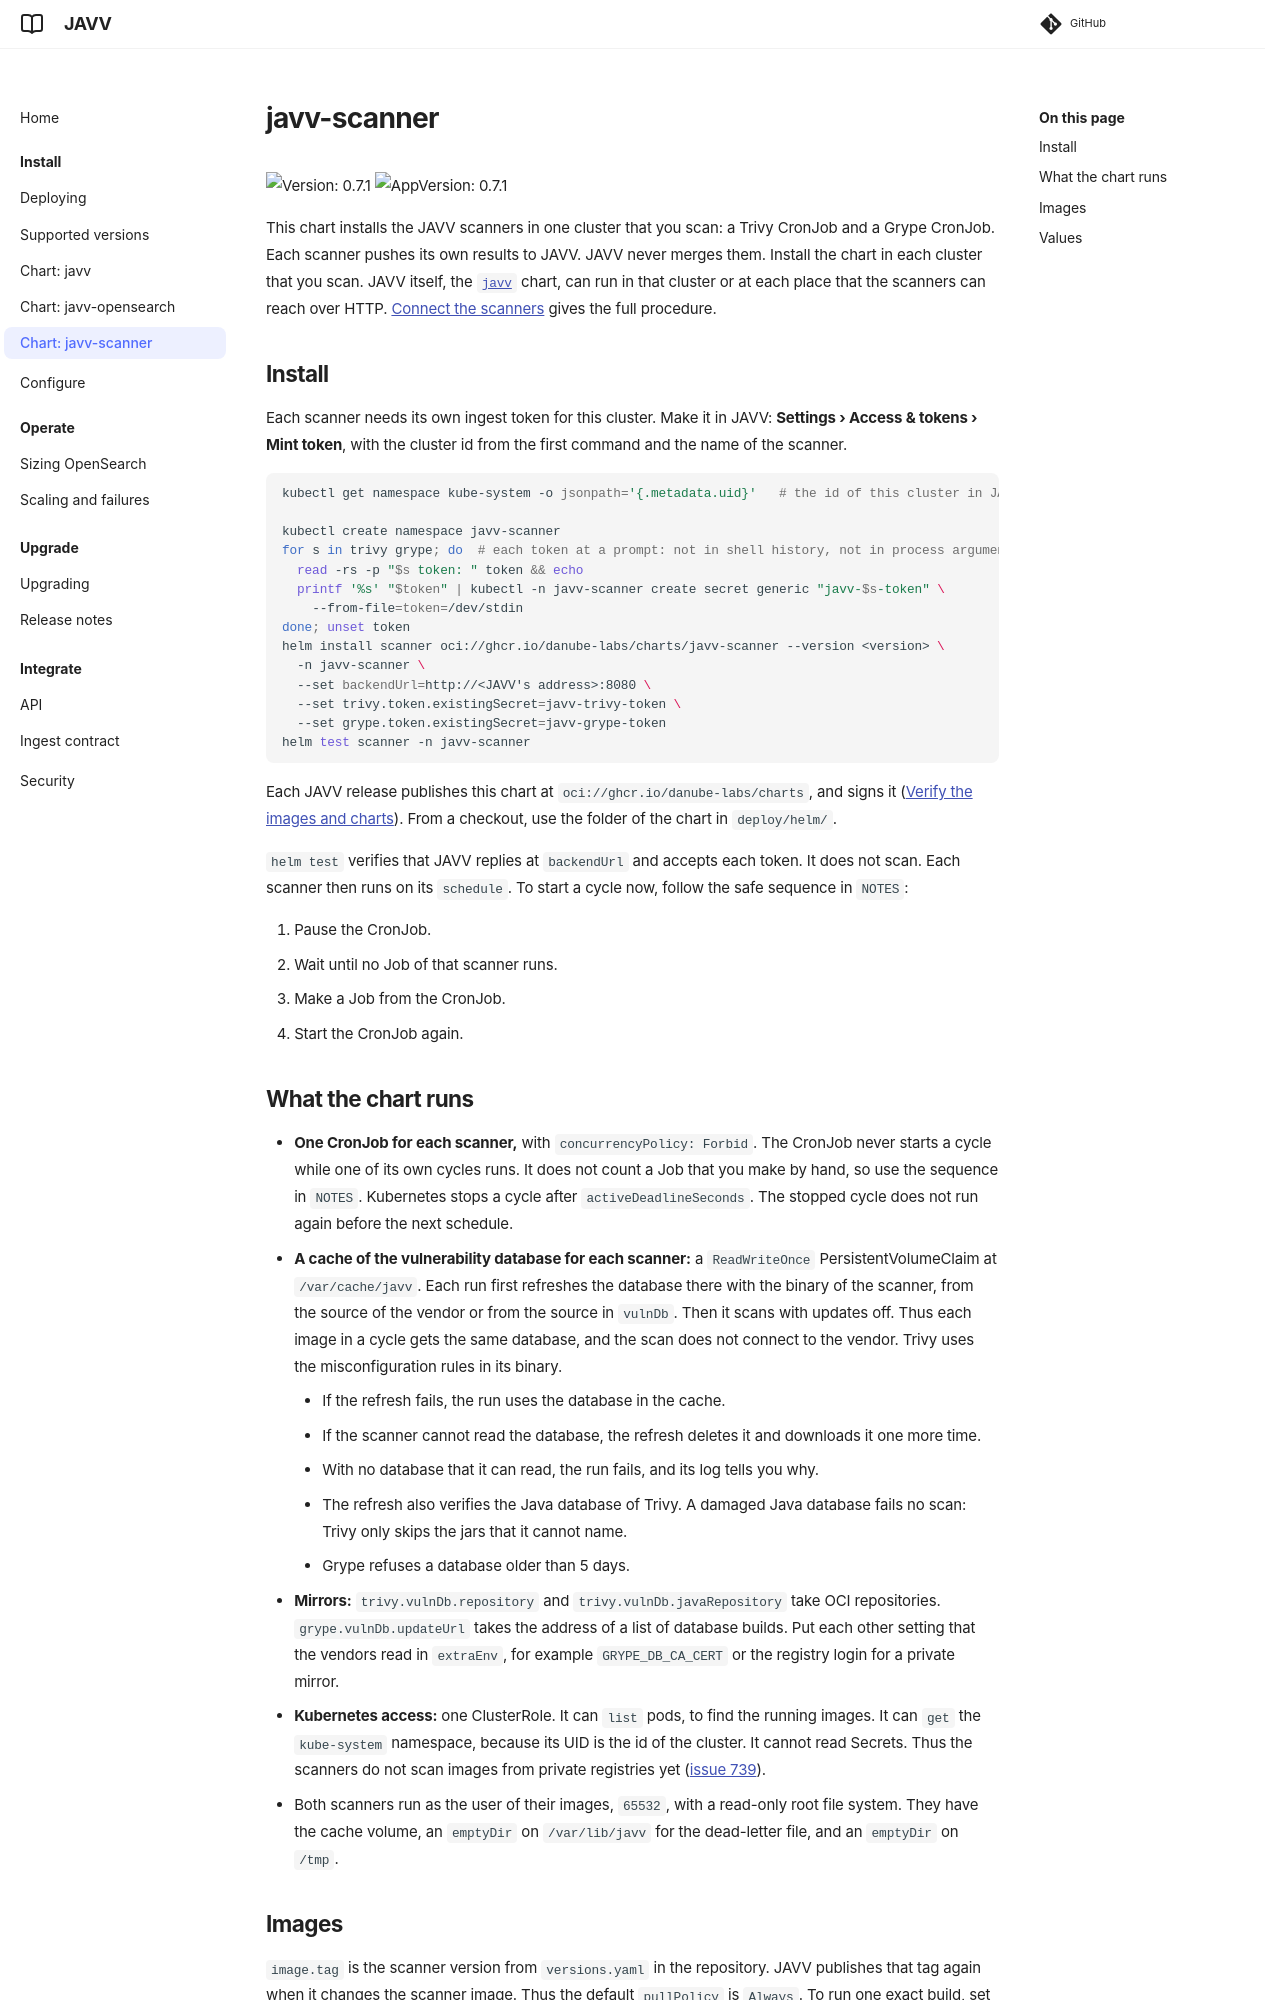

repository: Danube-Labs/javv-poc · page: 0.7/deploy/helm/javv-scanner/index.html · generator: mkdocs

# javv-scanner

![Version: 0.7.1](https://img.shields.io/badge/Version-0.7.1-informational?style=flat-square) ![AppVersion: 0.7.1](https://img.shields.io/badge/AppVersion-0.7.1-informational?style=flat-square)

This chart installs the JAVV scanners in one cluster that you scan: a Trivy CronJob and a Grype
CronJob. Each scanner pushes its own results to JAVV. JAVV never merges them. Install the chart in
each cluster that you scan. JAVV itself, the [`javv`](../javv/README.md) chart, can run in that
cluster or at each place that the scanners can reach over HTTP.
[Connect the scanners](../../../docs/DEPLOYING.md#connect-the-scanners) gives the full procedure.

## Install

Each scanner needs its own ingest token for this cluster. Make it in JAVV: **Settings › Access &
tokens › Mint token**, with the cluster id from the first command and the name of the scanner.

```bash
kubectl get namespace kube-system -o jsonpath='{.metadata.uid}'   # the id of this cluster in JAVV

kubectl create namespace javv-scanner
for s in trivy grype; do  # each token at a prompt: not in shell history, not in process arguments
  read -rs -p "$s token: " token && echo
  printf '%s' "$token" | kubectl -n javv-scanner create secret generic "javv-$s-token" \
    --from-file=token=/dev/stdin
done; unset token
helm install scanner oci://ghcr.io/danube-labs/charts/javv-scanner --version <version> \
  -n javv-scanner \
  --set backendUrl=http://<JAVV's address>:8080 \
  --set trivy.token.existingSecret=javv-trivy-token \
  --set grype.token.existingSecret=javv-grype-token
helm test scanner -n javv-scanner
```

Each JAVV release publishes this chart at `oci://ghcr.io/danube-labs/charts`, and signs it
([Verify the images and charts](../../../docs/DEPLOYING.md#verify-the-images-and-charts)). From a
checkout, use the folder of the chart in `deploy/helm/`.

`helm test` verifies that JAVV replies at `backendUrl` and accepts each token. It does not scan.
Each scanner then runs on its `schedule`. To start a cycle now, follow the safe sequence in
`NOTES`:

1. Pause the CronJob.
2. Wait until no Job of that scanner runs.
3. Make a Job from the CronJob.
4. Start the CronJob again.
